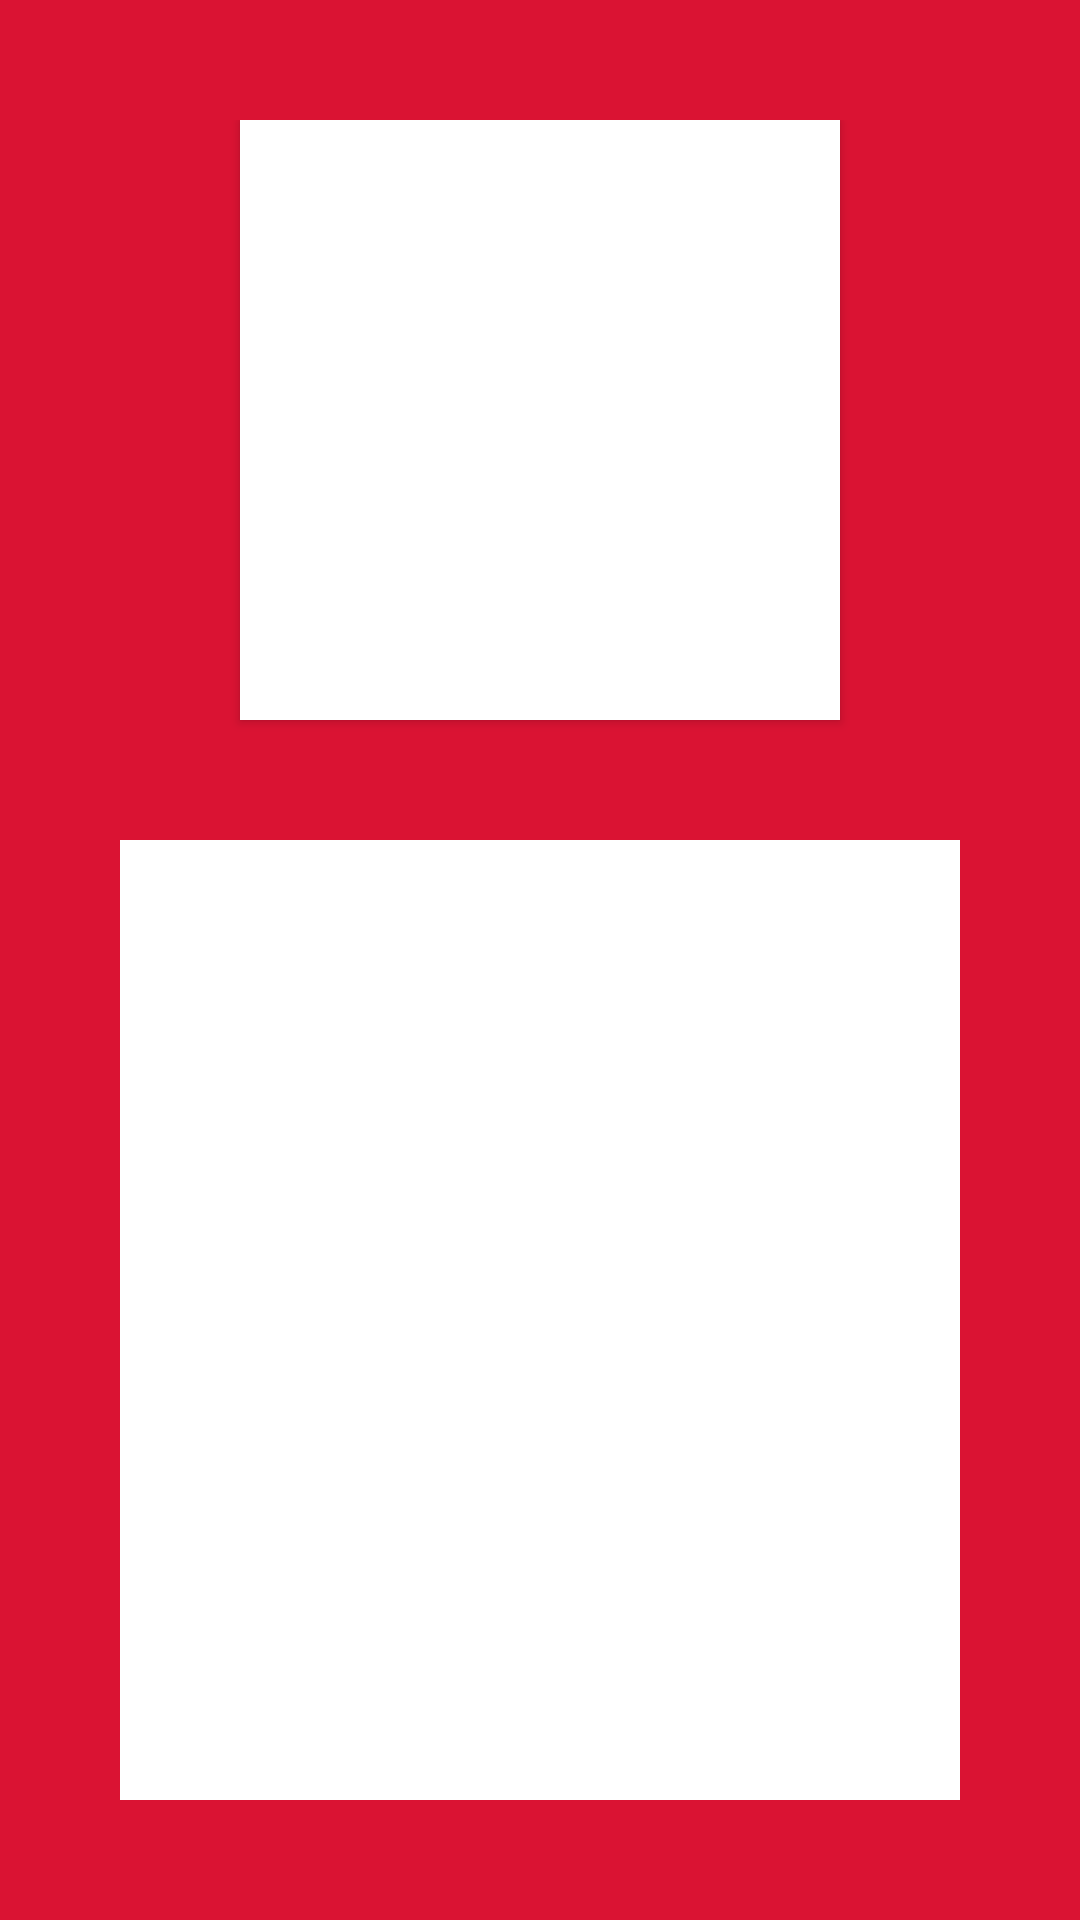

Produce the Android XML layout that renders to this screen, including the resource entries it uses.
<!-- AndroidManifest.xml: application theme Theme.AppCompat.Light.NoActionBar -->
<!-- res/layout/fragment_pokemon.xml -->
<?xml version="1.0" encoding="utf-8"?>
<LinearLayout
    xmlns:android="http://schemas.android.com/apk/res/android"
    android:layout_width="match_parent"
    android:layout_height="match_parent"
    android:padding="40dp"
    android:orientation="vertical"
    android:gravity="center_horizontal"
    android:background="@color/colorPrimary">
    <ImageView
        android:id="@+id/pokemonImg"
        android:layout_width="200dp"
        android:layout_height="200dp"
        android:layout_marginBottom="40dp"
        android:background="@android:color/white"
        android:elevation="2dp"/>
    <RelativeLayout
        android:layout_width="match_parent"
        android:layout_height="match_parent"
        android:padding="8dp"
        android:background="@android:color/white">
        <android.support.v7.widget.RecyclerView
            android:id="@+id/recyclerView"
            android:layout_width="match_parent"
            android:layout_height="match_parent"
            android:elevation="10dp"
            android:orientation="vertical"/>
    </RelativeLayout>
</LinearLayout>
<!-- resources referenced by this layout -->
<resources>
  <color name="colorPrimary">#DA1333</color>
</resources>
